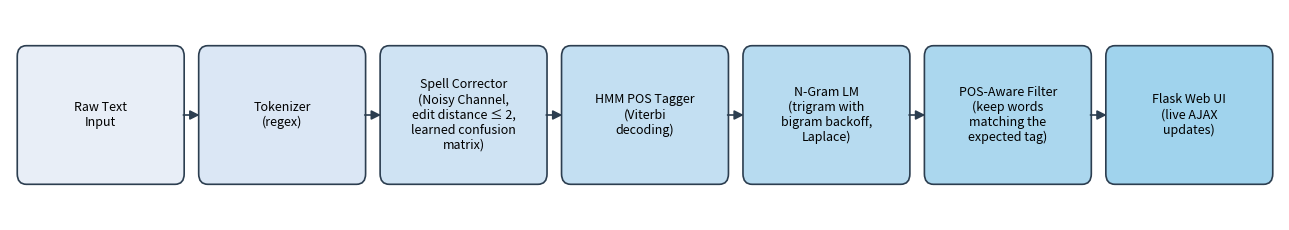

Write the Python code that produced this figure. (Note: this script raises an exception after producing the figure.)
"""One-off script to render the system workflow diagram for the report."""
import matplotlib
matplotlib.use("Agg")
import matplotlib.pyplot as plt
import matplotlib.patches as mpatches
from matplotlib.patches import FancyArrowPatch

# Stage order matches src/app.py:analyze() -- the HMM tags the corrected
# text first, then the N-gram LM proposes next words, then the POS filter.
stages = [
    "Raw Text\nInput",
    "Tokenizer\n(regex)",
    "Spell Corrector\n(Noisy Channel,\nedit distance ≤ 2,\nlearned confusion\nmatrix)",
    "HMM POS Tagger\n(Viterbi\ndecoding)",
    "N-Gram LM\n(trigram with\nbigram backoff,\nLaplace)",
    "POS-Aware Filter\n(keep words\nmatching the\nexpected tag)",
    "Flask Web UI\n(live AJAX\nupdates)",
]

fig, ax = plt.subplots(figsize=(13, 2.4))
ax.set_xlim(0, len(stages))
ax.set_ylim(0, 1)
ax.axis("off")

box_w, box_h = 0.88, 0.62
colors = ["#e8eef7", "#dbe7f5", "#cfe3f3", "#c3dff2", "#b7dbf0", "#abd7ee", "#a0d3ed"]

for i, (stage, color) in enumerate(zip(stages, colors)):
    x = i + (1 - box_w) / 2
    y = 0.5 - box_h / 2
    rect = mpatches.FancyBboxPatch(
        (x, y), box_w, box_h,
        boxstyle="round,pad=0.02,rounding_size=0.05",
        linewidth=1.2, edgecolor="#2c3e50", facecolor=color
    )
    ax.add_patch(rect)
    ax.text(i + 0.5, 0.5, stage, ha="center", va="center", fontsize=9, wrap=True)

    if i < len(stages) - 1:
        arrow = FancyArrowPatch(
            (i + 1 - (1 - box_w) / 2, 0.5), (i + 1 + (1 - box_w) / 2, 0.5),
            arrowstyle="-|>", mutation_scale=14, color="#2c3e50", linewidth=1.2
        )
        ax.add_patch(arrow)

plt.tight_layout()
plt.savefig("assets/system_workflow.png", dpi=150, bbox_inches="tight")
print("Saved assets/system_workflow.png")
